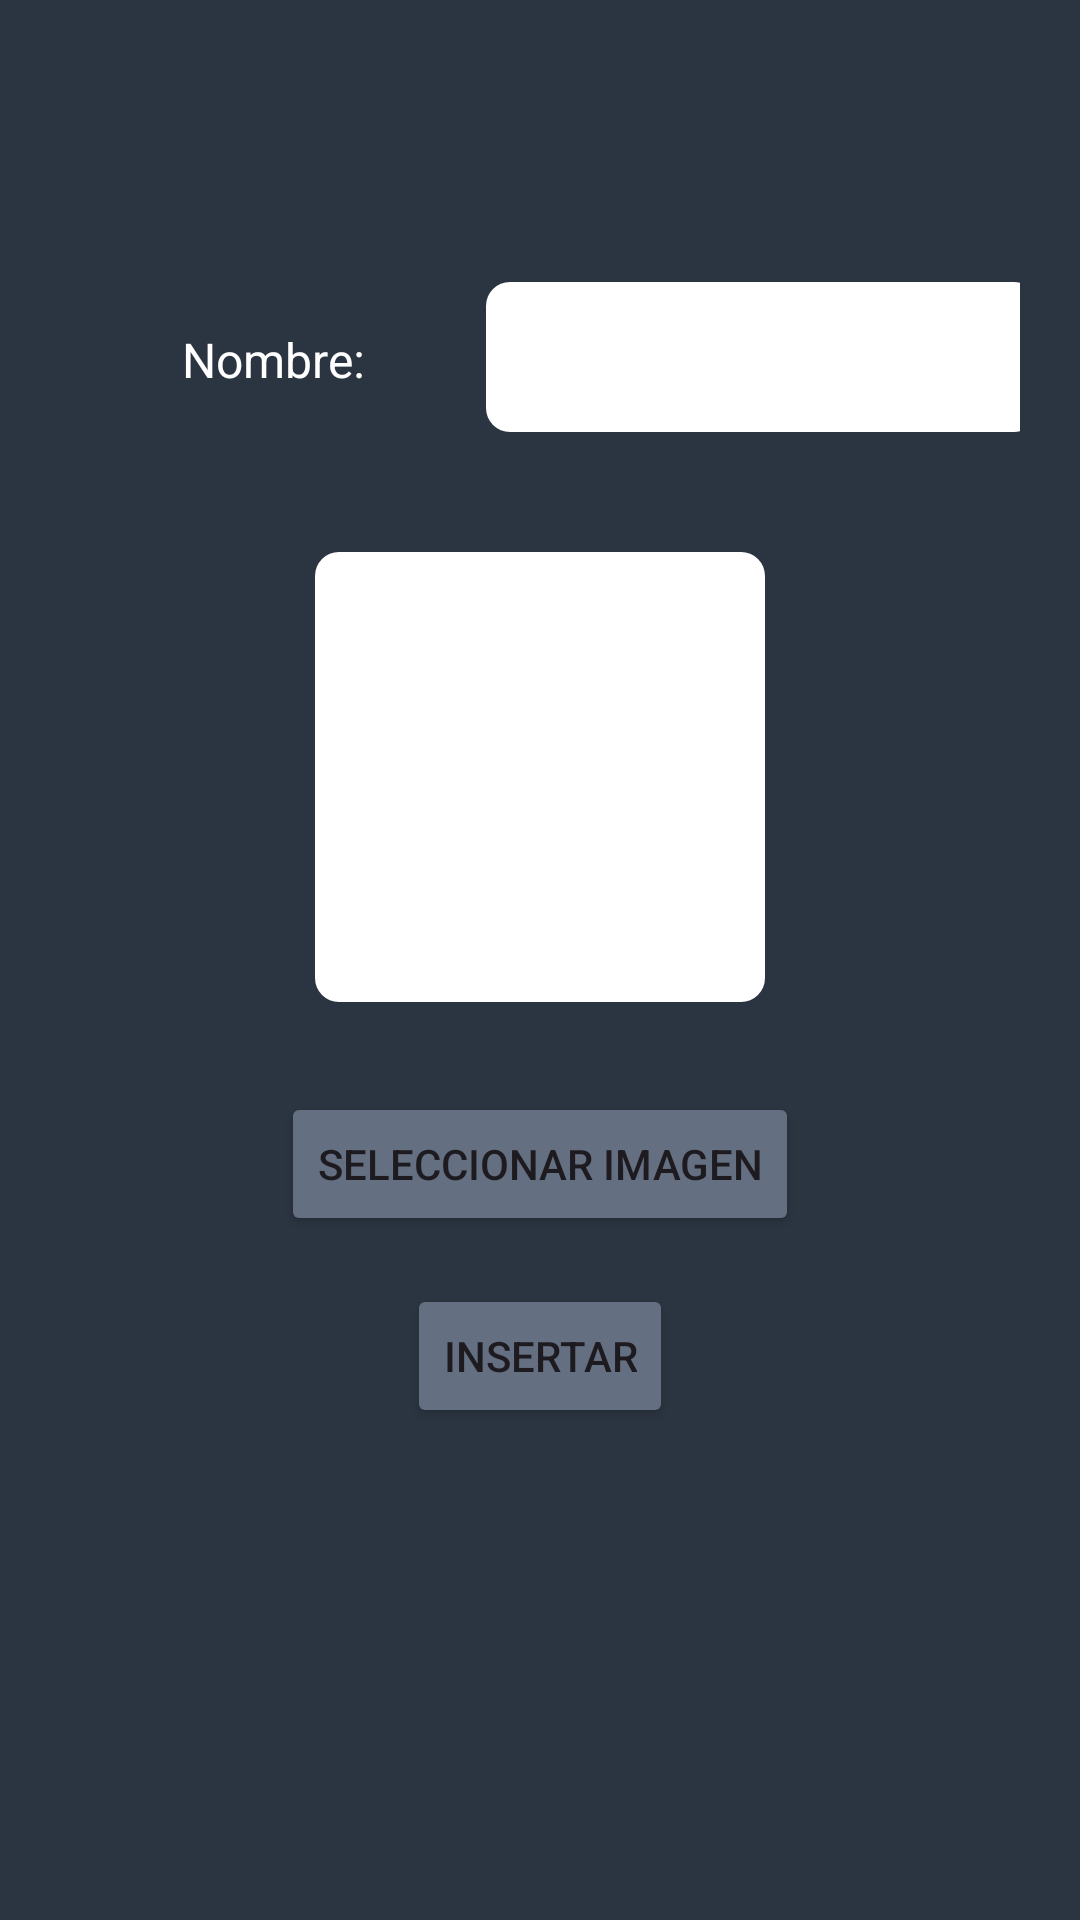

This screen was rendered from an Android layout file. Write that file and the resources it references.
<!-- AndroidManifest.xml: application theme Theme.WatchView -->
<!-- res/layout/insertar_fotos_exp.xml -->
<LinearLayout xmlns:android="http://schemas.android.com/apk/res/android"
    xmlns:app="http://schemas.android.com/apk/res-auto"
    android:layout_width="match_parent"
    android:orientation="vertical"
    android:gravity="center"
    android:paddingBottom="70dp"
    android:layout_height="wrap_content"
    android:background="@color/fondoTextoLogin">

    
    <LinearLayout
        android:layout_width="match_parent"
        android:layout_height="wrap_content"
        android:paddingLeft="20dp"
        android:paddingRight="20dp"
        android:paddingBottom="40dp">

        <TextView
            android:layout_width="142dp"
            android:layout_height="50dp"
            android:gravity="center"
            android:text="Nombre:"
            android:textColor="@color/white"
            android:textSize="16dp" />

        <EditText
            android:id="@+id/InsertarNombreFoto"
            android:layout_width="184dp"
            android:layout_height="50dp"
            android:background="@drawable/crud_radius"
            android:contentDescription="content" />
    </LinearLayout>

    
    <ImageView
        android:id="@+id/previewImagen"
        android:layout_width="150dp"
        android:layout_height="150dp"
        android:layout_marginBottom="30dp"
        android:scaleType="centerCrop"
        android:background="@drawable/crud_radius" />

    
    <Button
        android:id="@+id/botonSeleccionarImagen"
        android:layout_width="wrap_content"
        android:layout_height="wrap_content"
        android:text="Seleccionar imagen"
        android:layout_marginBottom="16dp"
        android:backgroundTint="@color/botonLogin" />

    
    <Button
        android:id="@+id/InsertarButtonFotos"
        android:layout_width="wrap_content"
        android:layout_height="wrap_content"
        android:text="Insertar"
        android:backgroundTint="@color/botonLogin" />

</LinearLayout>
<!-- resources referenced by this layout -->
<resources>
  <color name="botonLogin">#647081</color>
  <color name="fondoTextoLogin">#2B3541</color>
  <color name="white">#FFFFFFFF</color>
  <!-- drawable crud_radius (drawable) -->
  <?xml version="1.0" encoding="utf-8"?>
  <shape xmlns:android="http://schemas.android.com/apk/res/android"
      android:shape="rectangle">
      <solid android:color="@color/white"/>
      <corners
          android:topLeftRadius="8dp"
          android:topRightRadius="8dp"
          android:bottomLeftRadius="8dp"
          android:bottomRightRadius="8dp"/>
  </shape>
  <style name="Theme.WatchView" parent="Base.Theme.WatchView" />
  <style name="Base.Theme.WatchView" parent="Theme.Material3.DayNight.NoActionBar">
          
          
      </style>
</resources>
